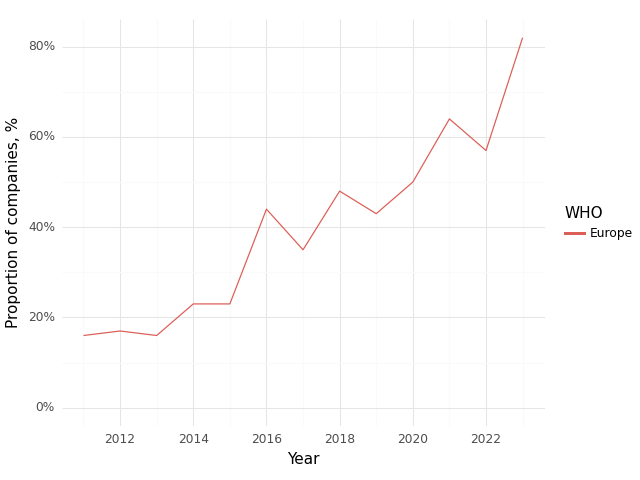

Values plotted in this chart, from the file beside it:
, Year, WHO, Climate, Health, Intersection
0, 2011, Europe, 0.63, 0.82, 0.16
1, 2012, Europe, 0.68, 0.83, 0.17
2, 2013, Europe, 0.76, 0.96, 0.16
3, 2014, Europe, 0.7, 0.91, 0.23
4, 2015, Europe, 0.63, 0.82, 0.23
5, 2016, Europe, 0.75, 1.0, 0.44
6, 2017, Europe, 0.75, 0.96, 0.35
7, 2018, Europe, 0.73, 0.96, 0.48
8, 2019, Europe, 0.74, 0.95, 0.43
9, 2020, Europe, 0.75, 0.93, 0.5
10, 2021, Europe, 0.89, 0.94, 0.64
11, 2022, Europe, 0.79, 0.95, 0.57
12, 2023, Europe, 0.95, 0.97, 0.82
